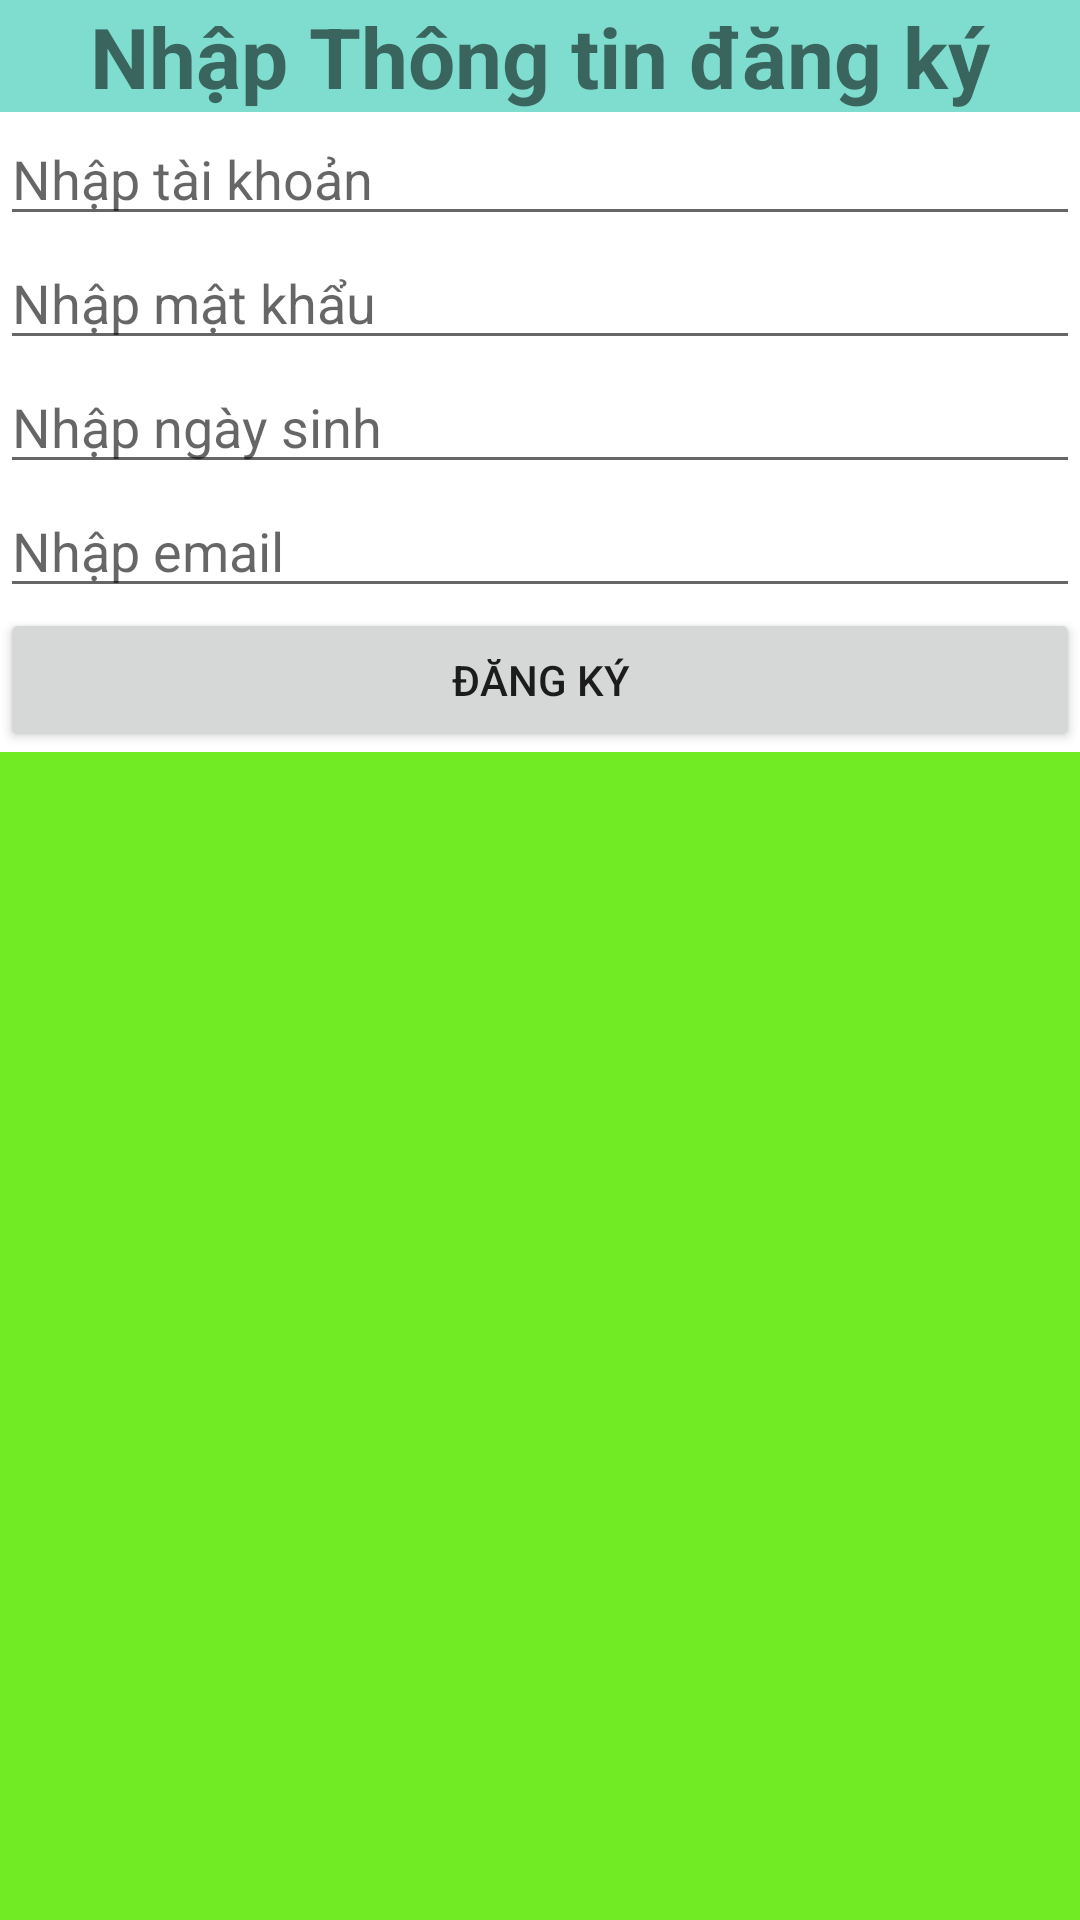

Android layout source for this screen:
<!-- AndroidManifest.xml: application theme Theme.GearShop -->
<!-- res/layout/bt4.xml -->
<?xml version="1.0" encoding="utf-8"?>
<LinearLayout xmlns:android="http://schemas.android.com/apk/res/android"
    xmlns:app="http://schemas.android.com/apk/res-auto"
    xmlns:tools="http://schemas.android.com/tools"
    android:layout_width="match_parent"
    android:layout_height="match_parent"
    android:orientation="vertical"
    tools:context=".Bt4Activity">

    <TextView
        android:layout_width="match_parent"
        android:layout_height="wrap_content"
        android:text="Nhập Thông tin đăng ký"
        android:textSize="28sp"
        android:gravity="center"
        android:textStyle="bold"
        android:background="#7FDDCF"
        />
    <EditText
        android:id="@+id/edtUsername"
        android:layout_width="match_parent"
        android:layout_height="wrap_content"
        android:hint="Nhập tài khoản"
        />
    <EditText
        android:id="@+id/edtPassword"
        android:layout_width="match_parent"
        android:layout_height="wrap_content"
        android:inputType="textPassword"
        android:hint="Nhập mật khẩu"
        />
    <EditText
        android:id="@+id/edtDateOfBirth"
        android:layout_width="match_parent"
        android:layout_height="wrap_content"
        android:inputType="date"
        android:hint="Nhập ngày sinh"
        />
    <EditText
        android:id="@+id/edtEmail"
        android:layout_width="match_parent"
        android:layout_height="wrap_content"
        android:inputType="textEmailAddress"
        android:hint="Nhập email"
        />
    <Button
        android:id="@+id/btnSignUp"
        android:layout_width="match_parent"
        android:layout_height="wrap_content"
        android:text="ĐĂNG KÝ"
        />
    <TextView
        android:id="@+id/result"
        android:layout_width="match_parent"
        android:layout_height="match_parent"
        android:background="#71EC24"
        android:textColor="@color/black"
        />

</LinearLayout>
<!-- resources referenced by this layout -->
<resources>
  <style name="Theme.GearShop" parent="Theme.MaterialComponents.DayNight.DarkActionBar">
          
          <item name="colorPrimary">@color/purple_500</item>
          <item name="colorPrimaryVariant">@color/purple_700</item>
          <item name="colorOnPrimary">@color/white</item>
          
          <item name="colorSecondary">@color/teal_200</item>
          <item name="colorSecondaryVariant">@color/teal_700</item>
          <item name="colorOnSecondary">@color/black</item>
          
          <item name="android:statusBarColor">?attr/colorPrimaryVariant</item>
          
      </style>
  <!-- not gathered from this repository: default colours our renderer supplied (Android Studio template values) -->
  <color name="purple_500">#FF6200EE</color>
  <color name="purple_700">#FF3700B3</color>
  <color name="teal_200">#FF03DAC5</color>
  <color name="teal_700">#FF018786</color>
  <color name="black">#FF000000</color>
  <color name="white">#FFFFFFFF</color>
</resources>
